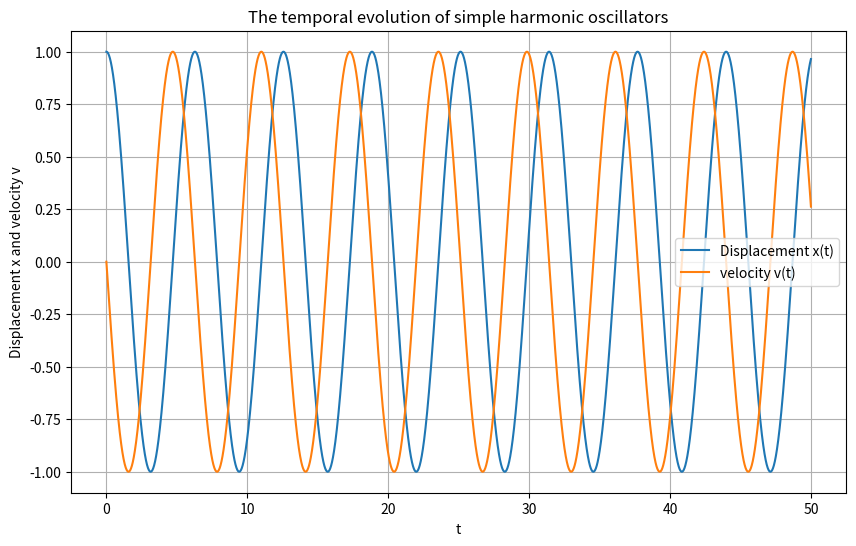
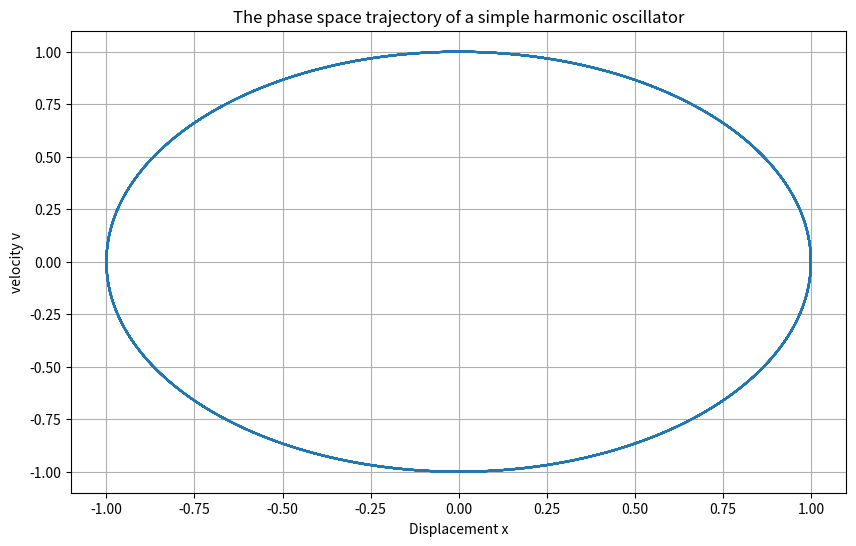
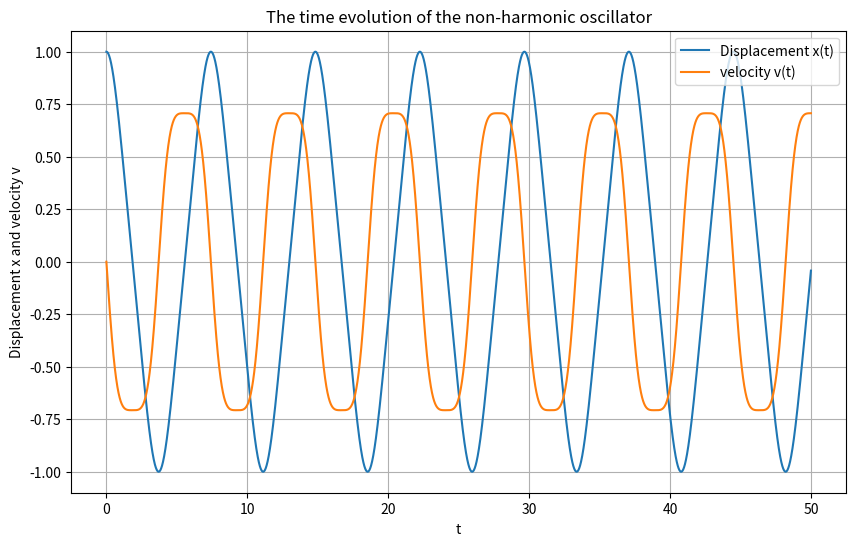
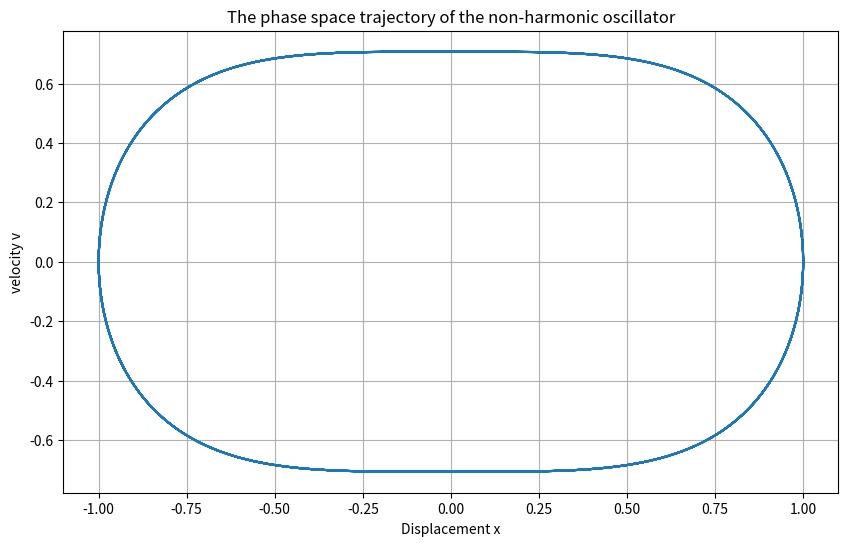
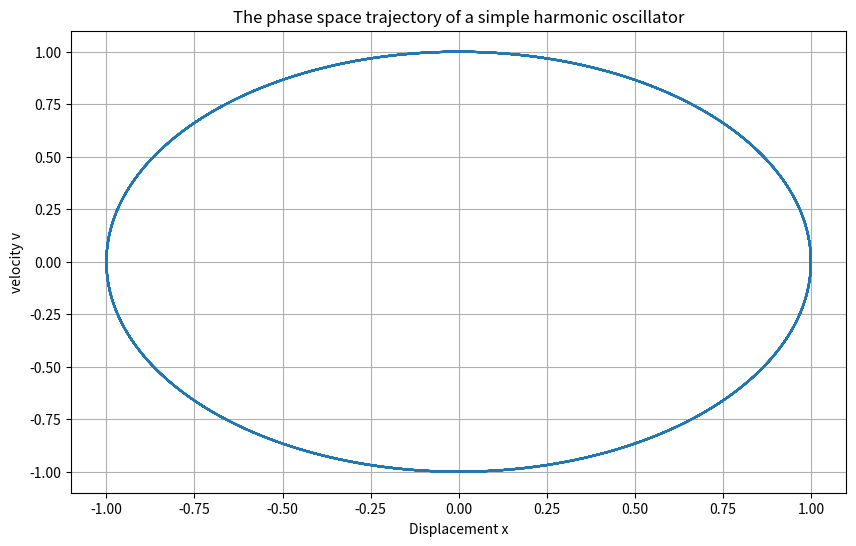
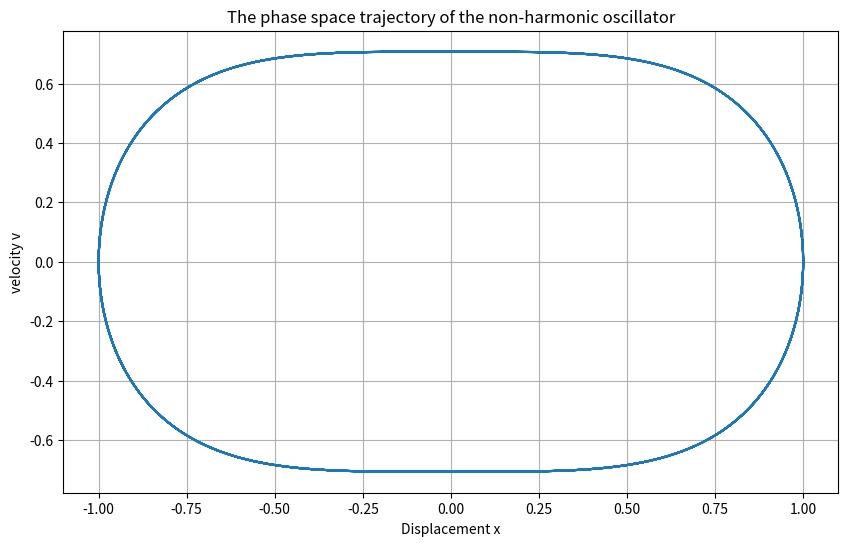

These figures' Python source, in order:
import numpy as np
import matplotlib.pyplot as plt
from typing import Tuple, Callable, List

def find_peaks(x):
    """简单的峰值检测算法"""
    peaks = []
    for i in range(1, len(x)-1):
        if x[i] > x[i-1] and x[i] > x[i+1]:
            peaks.append(i)
    return np.array(peaks), None



def harmonic_oscillator_ode(state: np.ndarray, t: float, omega: float = 1.0) -> np.ndarray:
    """
    简谐振子的一阶微分方程组。
    
    参数:
        state: np.ndarray, 形状为(2,)的数组，包含位置x和速度v
        t: float, 当前时间（在这个系统中实际上没有使用）
        omega: float, 角频率
    
    返回:
        np.ndarray: 形状为(2,)的数组，包含dx/dt和dv/dt
    """
    x, v = state
    # TODO: 实现简谐振子的微分方程组
    # dx/dt = v
    # dv/dt = -omega^2 * x
    x, v = state
    dxdt = v
    dvdt = -omega**2 * x  
    return np.array([dxdt, dvdt])

def anharmonic_oscillator_ode(state: np.ndarray, t: float, omega: float = 1.0) -> np.ndarray:
    """
    非谐振子的一阶微分方程组。
    
    参数:
        state: np.ndarray, 形状为(2,)的数组，包含位置x和速度v
        t: float, 当前时间（在这个系统中实际上没有使用）
        omega: float, 角频率
    
    返回:
        np.ndarray: 形状为(2,)的数组，包含dx/dt和dv/dt
    """
    x, v = state
    # TODO: 实现非谐振子的微分方程组
    # dx/dt = v
    # dv/dt = -omega^2 * x^3
    x, v = state
    dxdt = v
    dvdt = -omega**2 * x**3 
    return np.array([dxdt, dvdt])
    
def rk4_step(ode_func: Callable, state: np.ndarray, t: float, dt: float, **kwargs) -> np.ndarray:
    """
    使用四阶龙格-库塔方法进行一步数值积分。
    
    参数:
        ode_func: Callable, 微分方程函数
        state: np.ndarray, 当前状态
        t: float, 当前时间
        dt: float, 时间步长
        **kwargs: 传递给ode_func的额外参数
    
    返回:
        np.ndarray: 下一步的状态
    """
    # TODO: 实现RK4方法
    k1 = ode_func(state, t, **kwargs)
    k2 = ode_func(state + dt/2 * k1, t + dt/2, **kwargs)
    k3 = ode_func(state + dt/2 * k2, t + dt/2, **kwargs)
    k4 = ode_func(state + dt * k3, t + dt, **kwargs)
    return state + dt/6 * (k1 + 2*k2 + 2*k3 + k4)

def solve_ode(ode_func: Callable, initial_state: np.ndarray, t_span: Tuple[float, float], 
              dt: float, **kwargs) -> Tuple[np.ndarray, np.ndarray]:
    """
    求解常微分方程组。
    
    参数:
        ode_func: Callable, 微分方程函数
        initial_state: np.ndarray, 初始状态
        t_span: Tuple[float, float], 时间范围 (t_start, t_end)
        dt: float, 时间步长
        **kwargs: 传递给ode_func的额外参数
    
    返回:
        Tuple[np.ndarray, np.ndarray]: (时间点数组, 状态数组)
    """
    # TODO: 实现ODE求解器
    t_start, t_end = t_span
    n_steps = int((t_end - t_start)/dt) + 1
    t = np.linspace(t_start, t_end, n_steps)
    states = np.zeros((n_steps, len(initial_state)))
    states[0] = initial_state
    current_state = initial_state.copy()
    
    for i in range(1, n_steps):
        current_state = rk4_step(ode_func, current_state, t[i-1], dt, **kwargs)
        states[i] = current_state
    
    return t, states

def plot_time_evolution(t: np.ndarray, states: np.ndarray, title: str) -> None:
    """
    绘制状态随时间的演化。
    
    参数:
        t: np.ndarray, 时间点数组
        states: np.ndarray, 状态数组
        title: str, 图标题
    """
    # TODO: 实现时间演化图的绘制
    plt.figure(figsize=(10, 6))
    plt.plot(t, states[:, 0], label='Displacement x(t)')
    plt.plot(t, states[:, 1], label='velocity v(t)')
    plt.xlabel('t')
    plt.ylabel('Displacement x and velocity v')
    plt.title(title)
    plt.legend()
    plt.grid(True)
    plt.savefig(f"{title}.png")  # 保存图像
    plt.show()

def plot_phase_space(states: np.ndarray, title: str) -> None:
    """
    绘制相空间轨迹。
    
    参数:
        states: np.ndarray, 状态数组
        title: str, 图标题
    """
    # TODO: 实现相空间图的绘制
    plt.figure(figsize=(10, 6))
    plt.plot(states[:, 0], states[:, 1])
    plt.xlabel('Displacement x')
    plt.ylabel('velocity v')
    plt.title(title)
    plt.grid(True)
    plt.savefig(f"{title}.png")  # 保存图像
    plt.show()
    
def analyze_period(t: np.ndarray, states: np.ndarray) -> float:
    """
    分析振动周期。
    
    参数:
        t: np.ndarray, 时间点数组
        states: np.ndarray, 状态数组
    
    返回:
        float: 估计的振动周期
    """
    # TODO: 实现周期分析
    x = states[:, 0]
    peaks, _ = find_peaks(x)
    if len(peaks) < 2:
        return np.nan  # 返回无效值表示无法计算周期
    
    time_diffs = np.diff(t[peaks])
    period = np.mean(time_diffs)
    return period

def main():
    # 设置参数
    omega = 1.0
    t_span = (0, 50)
    dt = 0.01
    
    # TODO: 任务1 - 简谐振子的数值求解
    # 1. 设置初始条件 x(0)=1, v(0)=0
    # 2. 求解方程
    # 3. 绘制时间演化图
    initial_state_harmonic = np.array([1.0, 0.0])
    t_harmonic, states_harmonic = solve_ode(harmonic_oscillator_ode, initial_state_harmonic, t_span, dt, omega=omega)
    plot_time_evolution(t_harmonic, states_harmonic, "The temporal evolution of simple harmonic oscillators")
    plot_phase_space(states_harmonic, "The phase space trajectory of a simple harmonic oscillator")
    
    # TODO: 任务2 - 振幅对周期的影响分析
    # 1. 使用不同的初始振幅
    # 2. 分析周期变化
    initial_amplitudes = [1.0, 2.0]
    periods_harmonic = []

    for amp in initial_amplitudes:
        initial_state = np.array([amp, 0.0])
        t, states = solve_ode(harmonic_oscillator_ode, initial_state, t_span, dt, omega=omega)
        period = analyze_period(t, states)
        periods_harmonic.append(period)

    print(f"简谐振子不同振幅下的周期: {periods_harmonic}")
    # TODO: 任务3 - 非谐振子的数值分析
    # 1. 求解非谐振子方程
    # 2. 分析不同振幅的影响
    initial_state_anharmonic = np.array([1.0, 0.0])
    t_anharmonic, states_anharmonic = solve_ode(anharmonic_oscillator_ode, initial_state_anharmonic, t_span, dt, omega=omega)
    plot_time_evolution(t_anharmonic, states_anharmonic, "The time evolution of the non-harmonic oscillator")
    plot_phase_space(states_anharmonic, "The phase space trajectory of the non-harmonic oscillator")

    initial_amplitudes_anharmonic = [1.0, 2.0]
    periods_anharmonic = []

    for amp in initial_amplitudes_anharmonic:
        initial_state = np.array([amp, 0.0])
        t, states = solve_ode(anharmonic_oscillator_ode, initial_state, t_span, dt, omega=omega)
        period = analyze_period(t, states)
        periods_anharmonic.append(period)

    print(f"非谐振子不同振幅下的周期: {periods_anharmonic}")
    # TODO: 任务4 - 相空间分析
    # 1. 绘制相空间轨迹
    # 2. 比较简谐和非谐振子
    plot_phase_space(states_harmonic, "The phase space trajectory of a simple harmonic oscillator")
    plot_phase_space(states_anharmonic, "The phase space trajectory of the non-harmonic oscillator")

if __name__ == "__main__":
    main()
